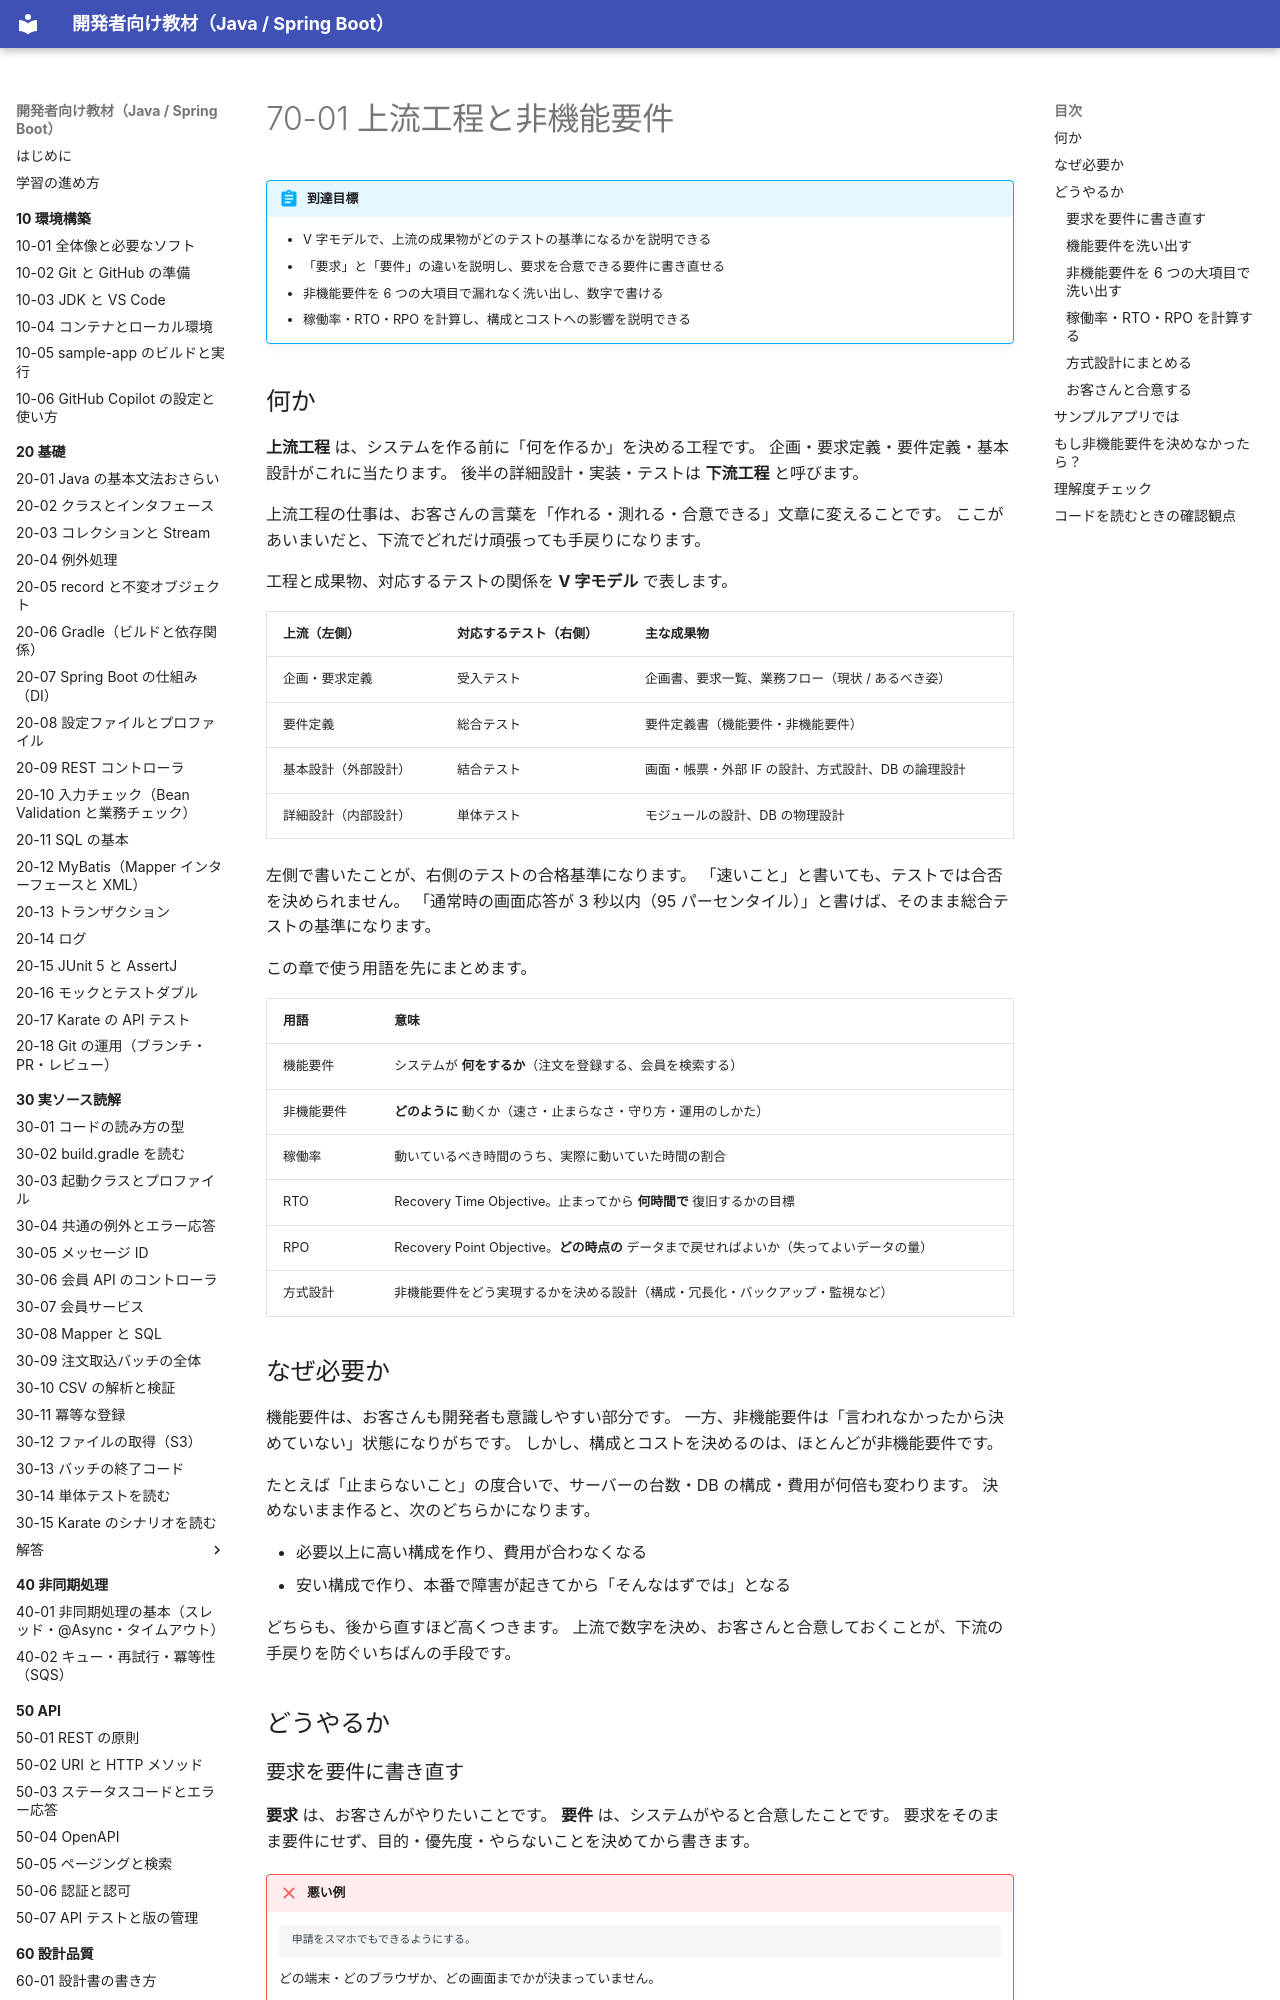

repository: shoyo-maya-bot/learning-materials · page: 70-cloud/70-01-requirements/index.html · generator: mkdocs

# 70-01 上流工程と非機能要件

!!! abstract "到達目標"
    - V 字モデルで、上流の成果物がどのテストの基準になるかを説明できる
    - 「要求」と「要件」の違いを説明し、要求を合意できる要件に書き直せる
    - 非機能要件を 6 つの大項目で漏れなく洗い出し、数字で書ける
    - 稼働率・RTO・RPO を計算し、構成とコストへの影響を説明できる

## 何か

**上流工程** は、システムを作る前に「何を作るか」を決める工程です。
企画・要求定義・要件定義・基本設計がこれに当たります。
後半の詳細設計・実装・テストは **下流工程** と呼びます。

上流工程の仕事は、お客さんの言葉を「作れる・測れる・合意できる」文章に変えることです。
ここがあいまいだと、下流でどれだけ頑張っても手戻りになります。

工程と成果物、対応するテストの関係を **V 字モデル** で表します。

| 上流（左側） | 対応するテスト（右側） | 主な成果物 |
| --- | --- | --- |
| 企画・要求定義 | 受入テスト | 企画書、要求一覧、業務フロー（現状 / あるべき姿） |
| 要件定義 | 総合テスト | 要件定義書（機能要件・非機能要件） |
| 基本設計（外部設計） | 結合テスト | 画面・帳票・外部 IF の設計、方式設計、DB の論理設計 |
| 詳細設計（内部設計） | 単体テスト | モジュールの設計、DB の物理設計 |

左側で書いたことが、右側のテストの合格基準になります。
「速いこと」と書いても、テストでは合否を決められません。
「通常時の画面応答が 3 秒以内（95 パーセンタイル）」と書けば、そのまま総合テストの基準になります。

この章で使う用語を先にまとめます。

| 用語 | 意味 |
| --- | --- |
| 機能要件 | システムが **何をするか**（注文を登録する、会員を検索する） |
| 非機能要件 | **どのように** 動くか（速さ・止まらなさ・守り方・運用のしかた） |
| 稼働率 | 動いているべき時間のうち、実際に動いていた時間の割合 |
| RTO | Recovery Time Objective。止まってから **何時間で** 復旧するかの目標 |
| RPO | Recovery Point Objective。**どの時点の** データまで戻せればよいか（失ってよいデータの量） |
| 方式設計 | 非機能要件をどう実現するかを決める設計（構成・冗長化・バックアップ・監視など） |

## なぜ必要か

機能要件は、お客さんも開発者も意識しやすい部分です。
一方、非機能要件は「言われなかったから決めていない」状態になりがちです。
しかし、構成とコストを決めるのは、ほとんどが非機能要件です。

たとえば「止まらないこと」の度合いで、サーバーの台数・DB の構成・費用が何倍も変わります。
決めないまま作ると、次のどちらかになります。

- 必要以上に高い構成を作り、費用が合わなくなる
- 安い構成で作り、本番で障害が起きてから「そんなはずでは」となる

どちらも、後から直すほど高くつきます。
上流で数字を決め、お客さんと合意しておくことが、下流の手戻りを防ぐいちばんの手段です。

## どうやるか
